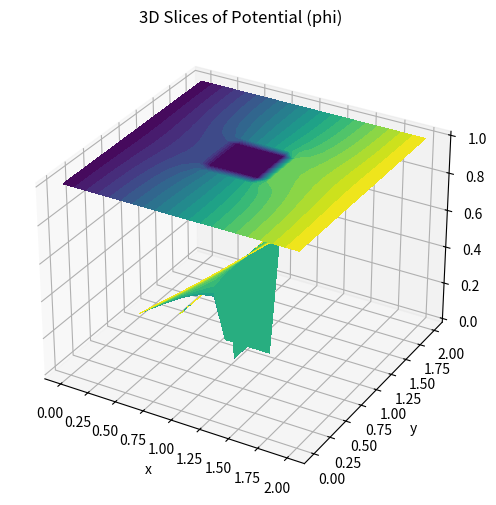
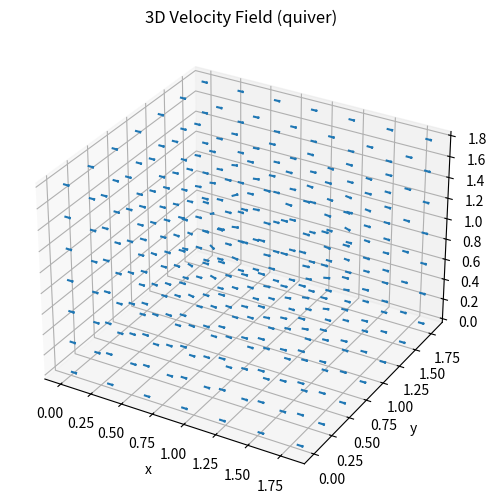

The script that saved these images, in order:
# Generate and save 3D visualizations again with robust plotting (slices + quiver)
from __future__ import annotations

import numpy as np
import matplotlib.pyplot as plt
from numpy.typing import NDArray
from typing import Tuple


def solve_potential_flow_cube(
    nx: int = 21,
    ny: int = 21,
    nz: int = 21,
    dx: float = 0.1,
    dy: float = 0.1,
    dz: float = 0.1,
    omega: float = 1.5,
    max_iter: int = 1000,
    tol: float = 1e-5,
) -> Tuple[
    NDArray[np.float64], NDArray[np.float64], NDArray[np.float64], NDArray[np.float64]
]:
    p: NDArray[np.float64] = np.zeros((nx, ny, nz), dtype=np.float64)
    u: NDArray[np.float64] = np.zeros_like(p)
    v: NDArray[np.float64] = np.zeros_like(p)
    w: NDArray[np.float64] = np.zeros_like(p)

    dx2: float = dx * dx
    dy2: float = dy * dy
    dz2: float = dz * dz
    c0: float = 2.0 / dx2 + 2.0 / dy2 + 2.0 / dz2

    ia, ib = 7, 13
    ja, jb = 7, 13
    ka, kb = 7, 13

    p[0, :, :] = 0.0
    p[nx - 1, :, :] = 1.0

    rmax1: float | None = None

    for na in range(1, max_iter + 1):
        rmax: float = 0.0

        if na % 2 == 1:
            i_indices = range(1, nx - 1)
            j_indices = range(0, ny)
            k_indices = range(0, nz)
        else:
            i_indices = range(nx - 2, 0, -1)
            j_indices = range(ny - 1, -1, -1)
            k_indices = range(nz - 1, -1, -1)

        for i in i_indices:
            for j in j_indices:
                for k in k_indices:
                    if (ia < i < ib) and (ja < j < jb) and (ka < k < kb):
                        continue

                    im1: int = i - 1
                    ip1: int = i + 1
                    jm1: int = j - 1
                    jp1: int = j + 1
                    km1: int = k - 1
                    kp1: int = k + 1

                    if j == 0:
                        jm1 = 1
                    if j == ny - 1:
                        jp1 = ny - 2
                    if k == 0:
                        km1 = 1
                    if k == nz - 1:
                        kp1 = nz - 2

                    if (ja <= j <= jb) and (ka <= k <= kb):
                        if i == ib:
                            im1 = im1 + 2
                        if i == ia:
                            ip1 = ip1 - 2

                    if (ia <= i <= ib) and (ka <= k <= kb):
                        if j == jb:
                            jm1 = jm1 + 2
                        if j == ja:
                            jp1 = jp1 - 2

                    if (ia <= i <= ib) and (ja <= j <= jb):
                        if k == kb:
                            km1 = km1 + 2
                        if k == ka:
                            kp1 = kp1 - 2

                    r: float = (
                        (p[im1, j, k] - 2.0 * p[i, j, k] + p[ip1, j, k]) / (dx * dx)
                        + (p[i, jm1, k] - 2.0 * p[i, j, k] + p[i, jp1, k]) / (dy * dy)
                        + (p[i, j, km1] - 2.0 * p[i, j, k] + p[i, j, kp1]) / (dz * dz)
                    )
                    p[i, j, k] = p[i, j, k] + 1.5 * r / c0
                    rmax = max(rmax, abs(r))

        if rmax1 is None:
            rmax1 = rmax
        rnorm: float = rmax / rmax1 if rmax1 != 0.0 else 0.0
        if rnorm <= tol:
            break

    for i in range(nx):
        for j in range(ny):
            for k in range(nz):
                if (ia < i < ib) and (ja < j < jb) and (ka < k < kb):
                    continue

                dx1: float = 2.0 * dx
                dy1: float = 2.0 * dy
                dz1: float = 2.0 * dz

                im1: int = i - 1
                ip1: int = i + 1
                jm1: int = j - 1
                jp1: int = j + 1
                km1: int = k - 1
                kp1: int = k + 1

                if i == 0:
                    im1 = 0
                    dx1 = dx
                if i == nx - 1:
                    ip1 = nx - 1
                    dx1 = dx

                if (ja <= j <= jb) and (ka <= k <= kb):
                    if i == ib:
                        im1 = im1 + 1
                        dx1 = dx
                    if i == ia:
                        ip1 = ip1 - 1
                        dx1 = dx

                if j == 0:
                    jm1 = 0
                    dy1 = dy
                if j == ny - 1:
                    jp1 = ny - 1
                    dy1 = dy

                if (ia <= i <= ib) and (ka <= k <= kb):
                    if j == jb:
                        jm1 = jm1 + 1
                        dy1 = dy
                    if j == ja:
                        jp1 = jp1 - 1
                        dy1 = dy

                if k == 0:
                    km1 = 0
                    dz1 = dz
                if k == nz - 1:
                    kp1 = nz - 1
                    dz1 = dz

                if (ia <= i <= ib) and (ja <= j <= jb):
                    if k == kb:
                        km1 = km1 + 1
                        dz1 = dz
                    if k == ka:
                        kp1 = kp1 - 1
                        dz1 = dz

                u[i, j, k] = (p[ip1, j, k] - p[im1, j, k]) / dx1
                v[i, j, k] = (p[i, jp1, k] - p[i, jm1, k]) / dy1
                w[i, j, k] = (p[i, j, kp1] - p[i, j, km1]) / dz1

    return p, u, v, w


phi, u, v, w = solve_potential_flow_cube()

nx, ny, nz = phi.shape
dx = dy = dz = 0.1
x = np.linspace(0, dx * (nx - 1), nx)
y = np.linspace(0, dy * (ny - 1), ny)
z = np.linspace(0, dz * (nz - 1), nz)
X, Y, Z = np.meshgrid(x, y, z, indexing="ij")

# --- 3D slice visualization of phi ---
fig1 = plt.figure(figsize=(8, 6))
ax1 = fig1.add_subplot(111, projection="3d")
midx, midy, midz = nx // 2, ny // 2, nz // 2
# insert three orthogonal filled contours as slices
ax1.contourf(
    X[:, :, midz], Y[:, :, midz], phi[:, :, midz], zdir="z", offset=z[midz], levels=20
)
ax1.contourf(
    X[:, midy, :], Z[:, midy, :], phi[:, midy, :], zdir="y", offset=y[midy], levels=20
)
ax1.contourf(
    Y[midx, :, :], Z[midx, :, :], phi[midx, :, :], zdir="x", offset=x[midx], levels=20
)
ax1.set_xlabel("x")
ax1.set_ylabel("y")
ax1.set_zlabel("z")
ax1.set_title("3D Slices of Potential (phi)")
fig1.savefig("phi_slices_3d.png", dpi=220, bbox_inches="tight")
plt.show()
# plt.close(fig1)

# --- 3D quiver of velocities (subsampled & excluding cube interior) ---
step = 3
ii = np.arange(0, nx, step)
jj = np.arange(0, ny, step)
kk = np.arange(0, nz, step)
II, JJ, KK = np.meshgrid(ii, jj, kk, indexing="ij")

mask = ~((7 < II) & (II < 13) & (7 < JJ) & (JJ < 13) & (7 < KK) & (KK < 13))

Xq = X[II, JJ, KK][mask]
Yq = Y[II, JJ, KK][mask]
Zq = Z[II, JJ, KK][mask]
Uq = u[II, JJ, KK][mask]
Vq = v[II, JJ, KK][mask]
Wq = w[II, JJ, KK][mask]

fig2 = plt.figure(figsize=(8, 6))
ax2 = fig2.add_subplot(111, projection="3d")
ax2.quiver(Xq, Yq, Zq, Uq, Vq, Wq, length=0.05, normalize=True)
ax2.set_xlabel("x")
ax2.set_ylabel("y")
ax2.set_zlabel("z")
ax2.set_title("3D Velocity Field (quiver)")
fig2.savefig("velocity_quiver.png", dpi=220, bbox_inches="tight")
plt.show()
# plt.close(fig2)
